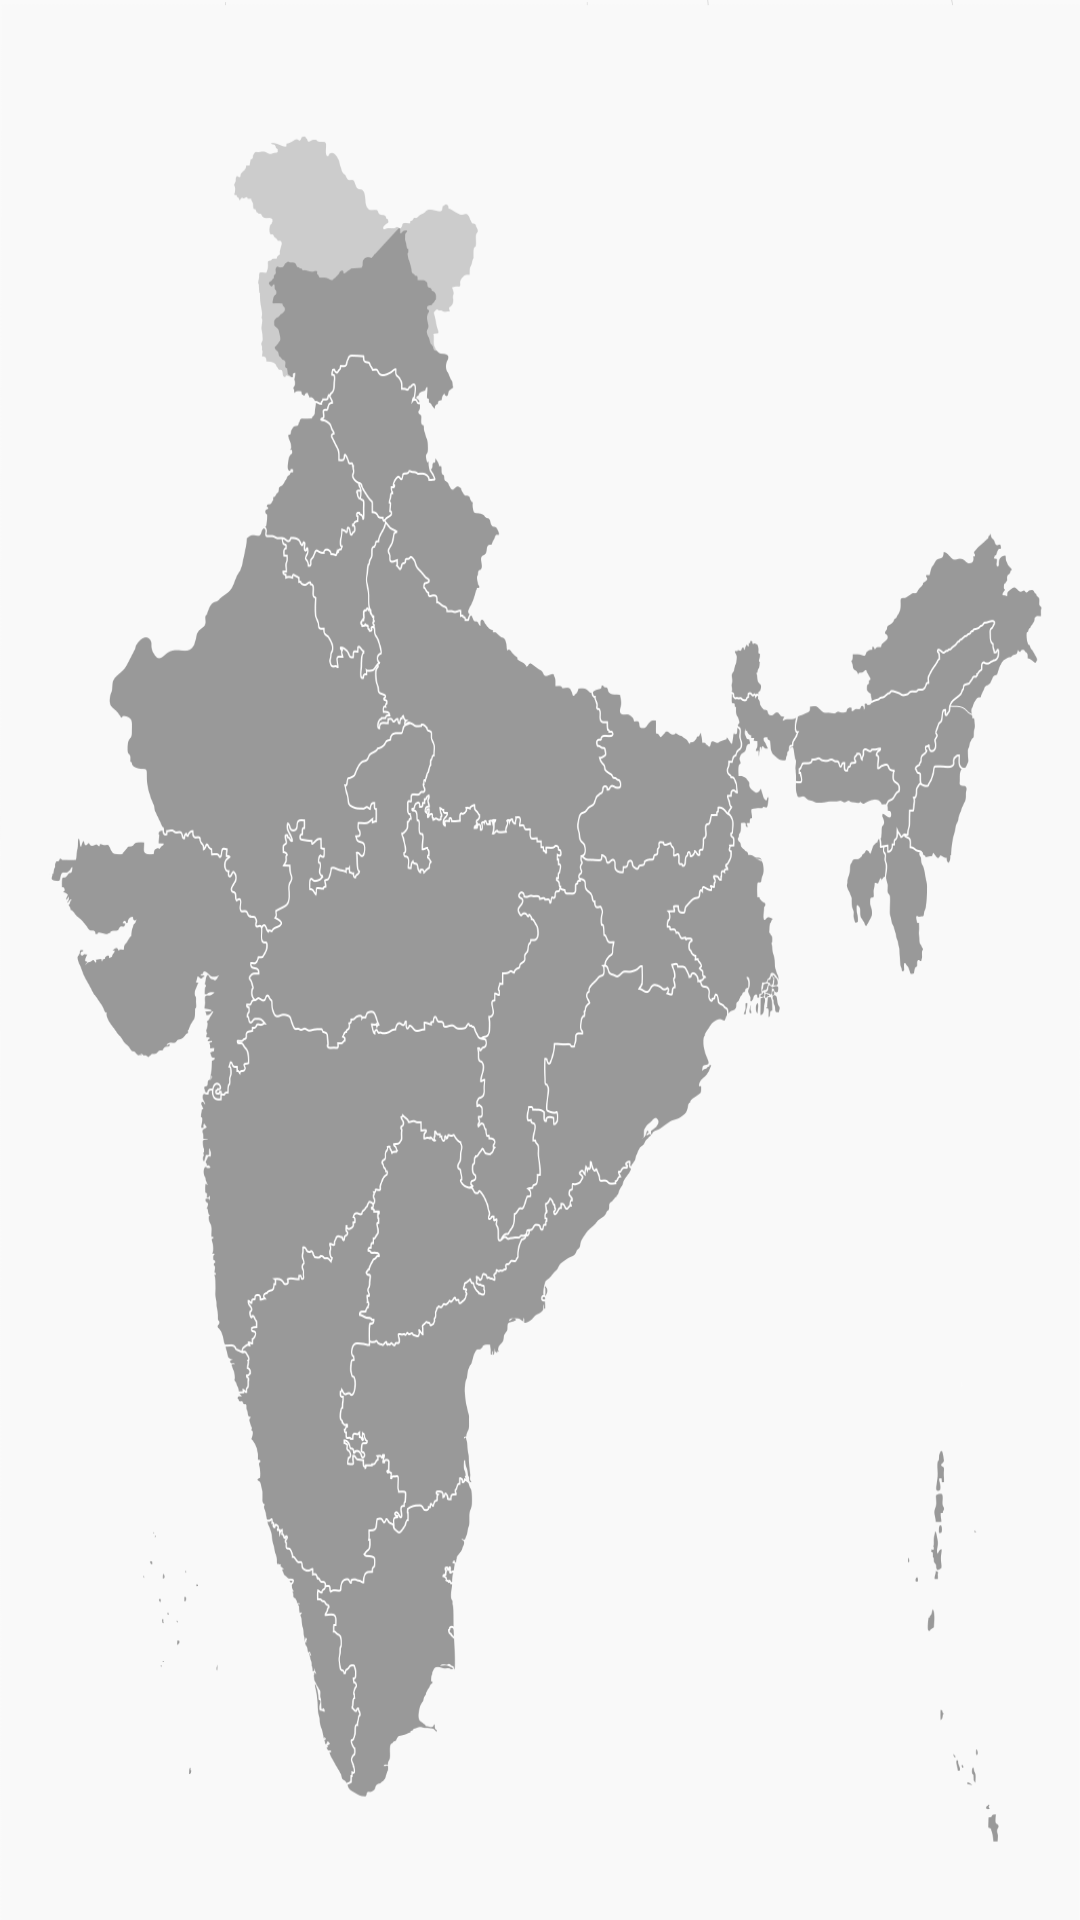

The Android layout XML behind this screen, and the referenced resources:
<!-- AndroidManifest.xml: application theme AppTheme.NoActionBar -->
<!-- res/layout/map_activity.xml -->
<?xml version="1.0" encoding="utf-8"?>
<RelativeLayout xmlns:android="http://schemas.android.com/apk/res/android"
    xmlns:app="http://schemas.android.com/apk/res-auto"
    android:orientation="vertical" android:layout_width="match_parent"
    android:layout_height="match_parent"
    android:background="@drawable/map">

<LinearLayout
    android:layout_width="match_parent"
    android:layout_height="wrap_content"
    android:orientation="vertical">
    <ImageView
        android:id="@+id/loc1"
        android:layout_width="match_parent"
        android:layout_height="wrap_content"
        app:srcCompat="@drawable/loc" />
    <ImageView
        android:id="@+id/loc2"
        android:layout_width="match_parent"
        android:layout_height="wrap_content"
        app:srcCompat="@drawable/loc" />
    <ImageView
        android:id="@+id/loc3"
        android:layout_width="match_parent"
        android:layout_height="wrap_content"
        app:srcCompat="@drawable/loc" />
    <ImageView
        android:id="@+id/loc4"
        android:layout_width="match_parent"
        android:layout_height="wrap_content"
        app:srcCompat="@drawable/loc" />

    <ImageView
        android:id="@+id/loc5"
        android:layout_width="match_parent"
        android:layout_height="wrap_content"
        app:srcCompat="@drawable/loc" />
</LinearLayout>
</RelativeLayout>
<!-- resources referenced by this layout -->
<resources>
  <!-- drawable map: png bitmap (drawable, 225725 bytes) -->
  <style name="AppTheme.NoActionBar">
          <item name="windowActionBar">false</item>
          <item name="windowNoTitle">true</item>
      </style>
</resources>
